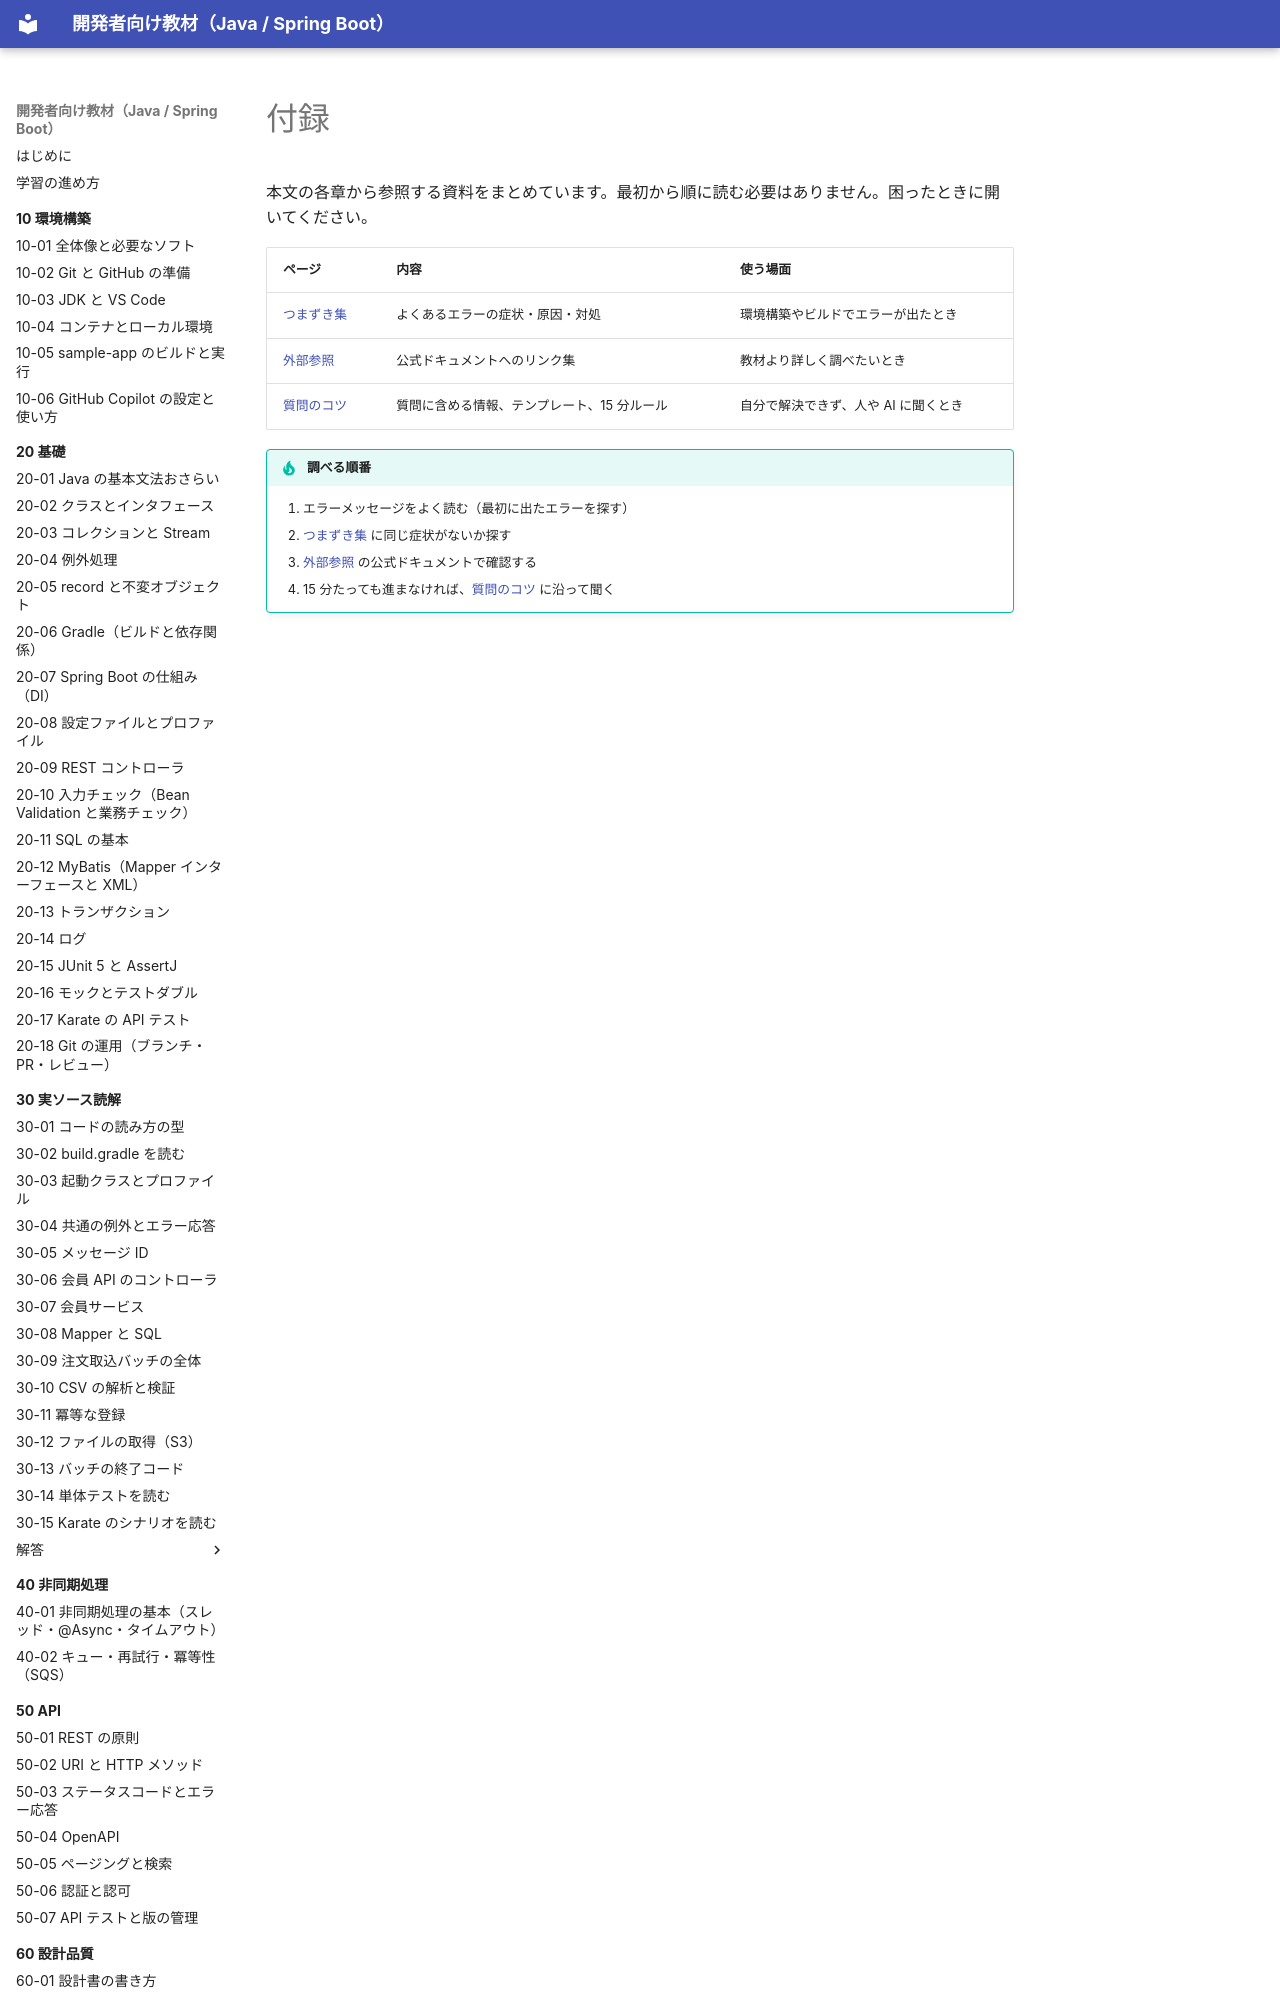

repository: shoyo-maya-bot/learning-materials · page: appendix/index.html · generator: mkdocs

# 付録

本文の各章から参照する資料をまとめています。最初から順に読む必要はありません。困ったときに開いてください。

| ページ | 内容 | 使う場面 |
|---|---|---|
| [つまずき集](troubleshooting.md) | よくあるエラーの症状・原因・対処 | 環境構築やビルドでエラーが出たとき |
| [外部参照](references.md) | 公式ドキュメントへのリンク集 | 教材より詳しく調べたいとき |
| [質問のコツ](how-to-ask.md) | 質問に含める情報、テンプレート、15 分ルール | 自分で解決できず、人や AI に聞くと
